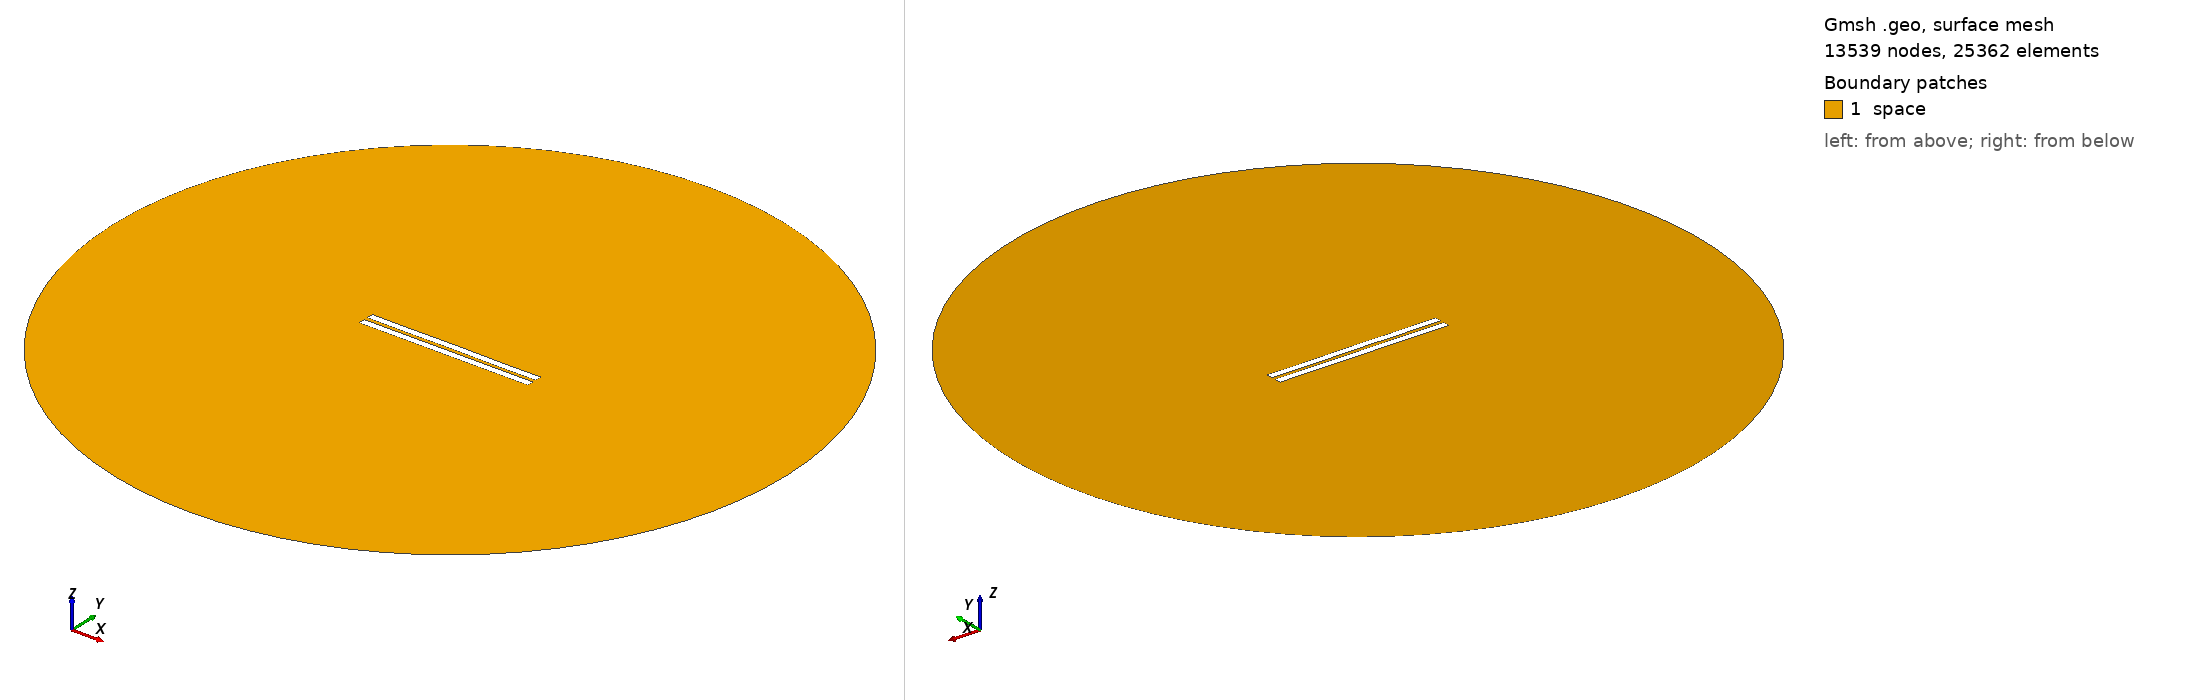

Gmsh geometry script, surface-meshed: 13539 nodes, 25362 surface elements. Boundary patches (legend numbers): 1 space. Left view from above one corner, right view from below the opposite corner. Legend entries are the model's physical surfaces. The drawing asked Gmsh for element sizes between 1% and 20% of the model's largest extent; the script's own settings can give other sizes.

=== 2562.geo (drawn) ===
//---------------------------------------
// Geometry kernel
//---------------------------------------

SetFactory("OpenCASCADE");



//---------------------------------------
// Parameters of the geometry
//---------------------------------------

// Overetch of the upper plate
overetch = 0.0;

// Distance between the plates
distance = 2.5;

// Discretization over the x axis (for the deformation)
nx = 50; 

// Length of the plate
L = 100 - overetch; 

// Number of modes
n = 4; 

// 1st mode coefficient
coeff(1) = -0.15;
beta(1) = 0.596864 * 3.1415926535 / L;

// 2nd mode coefficient
coeff(2) = 0.0;
beta(2) = 1.49418 * 3.1415926535 / L;

// 3rd mode coefficient
coeff(3) = 0.0;
beta(3) = 2.50025 * 3.1415926535 / L;

// 4th mode coefficient
coeff(4) = -0.075;
beta(4) = 3.49999 * 3.1415926535 / L;



//---------------------------------------
// Upper plate (deformed rectangle)
//---------------------------------------

// Coordiantes of the upper plate
xmin = -50;
xmax = 50 - overetch;

// Height of the upper plate
yheight = 4 - 2 * overetch;

// Indexes of the points
UpperID[] = {};
LowerID[] = {};
LeftID[] = {};
RightID[] = {};

// Point index
p = 1;

// Horizontal edges
For i In {1:nx}
    x = xmin + (i-1)*(xmax - xmin)/(nx-1);

    y_bottom = distance / 2 + overetch;
    For j In {1:n}
        C = (Cosh(beta(j)*L) + Cos(beta(j)*L)) / (Sinh(beta(j)*L) + Sin(beta(j)*L));
        y_bottom  = y_bottom + coeff(j) * (Cosh(beta(j)*(x+50)) - Cos(beta(j)*(x+50)) - C * (Sinh(beta(j)*(x+50)) - Sin(beta(j)*(x+50))));
    EndFor

    y_top = y_bottom + yheight;

    Point(p) = {x, y_top, 0, 1.0};
    UpperID[i] = p;
    p = p + 1;

    Point(p) = {x, y_bottom, 0, 1.0};
    LowerID[i] = p;
    p = p + 1;
EndFor

// Create point lists
UpperPts[] = {}; LowerPts[] = {};
For i In {1:nx}
  UpperPts[] += {UpperID[i]};
  LowerPts[] += {LowerID[i]};
EndFor

// Build splines
Spline(1) = {UpperPts[]};
Spline(2) = {LowerPts[]};
Line(3) = {LowerPts[nx-1], UpperPts[nx-1]};
Line(4) = {LowerPts[0], UpperPts[0]};

// Build the plane surface
Curve Loop(1) = {2, 3, -1, -4};
Plane Surface(1) = {1};



//---------------------------------------
// Lower plate (rectangle)
//---------------------------------------

// Vertices
Point(1001) = {-50, -1, 0, 1.0};
Point(1002) = { 50, -1, 0, 1.0};
Point(1003) = { 50,  -5, 0, 1.0};
Point(1004) = {-50,  -5, 0, 1.0};

// Edges
Line(5) = {1001, 1002};
Line(6) = {1002, 1003};
Line(7) = {1003, 1004};
Line(8) = {1004, 1001};

// Plane surface
Line Loop(2) = {5, 6, 7, 8};
Plane Surface(2) = {2}; 



//---------------------------------------
// Outer (fictious) boundary
//---------------------------------------

// Points
Point(1005) = {0, 0, 0};       // Center
Point(1006) = {200, 0, 0};     // Start point
Point(1007) = {0, 200, 0};     // 90 degrees
Point(1008) = {-200, 0, 0};    // 180 degrees
Point(1009) = {0, -200, 0};    // 270 degrees

// Circle arcs (each needs start, center, end)
Circle(9) = {1006, 1005, 1007};
Circle(10) = {1007, 1005, 1008};
Circle(11) = {1008, 1005, 1009};
Circle(12) = {1009, 1005, 1006};

// Plane surface for the entire domain
Curve Loop(3) = {9, 10, 11, 12};
Surface(3) = {3};

// Subtract the plates from the whole domain to obtain the actual domain where we want to solve the equations
BooleanDifference{ Surface{3}; Delete; }{ Surface{1}; Surface{2}; Delete; }




//---------------------------------------
// Transfinite Lines/Curves
//---------------------------------------

// Set the number of points on the boundaries
r = 7;

// Plates
Transfinite Curve {1, 2} = 50*r Using Progression 1;
Transfinite Curve {3, 4} = 2*r Using Progression 1;
Transfinite Line {5, 7} = 50*r Using Progression 1;
Transfinite Line {6, 8} = 2*r Using Progression 1;

// Outer boundary
Transfinite Line {9, 10, 11, 12} = 20 Using Progression 1;



//---------------------------------------
// Physical groups
//---------------------------------------                

// Physical curves (boundaries)
Physical Line("force_segment", 10) = {2};
Physical Line("upper_plate", 11) = {1, 3, 4};
Physical Line("lower_plate", 12) = {5, 6, 7, 8};
Physical Line("boundary", 20) = {9, 10, 11, 12};

// Physical Surfaces
Physical Surface("space", 30) = {3};



//---------------------------------------
// 6. Generate the Mesh
//---------------------------------------

// 2D mesh generation
Mesh 2;
